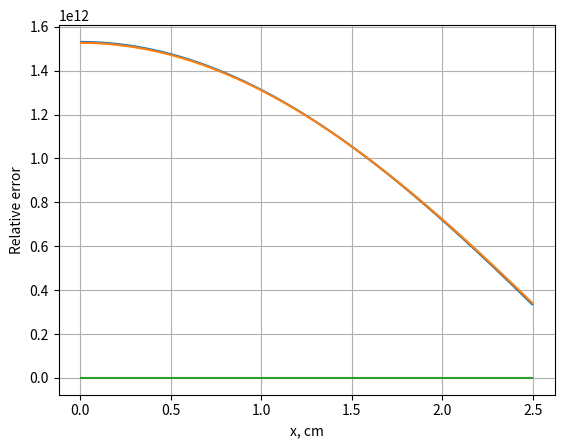

Here is the Python script that generated this plot:
# import of modules
import matplotlib.pyplot as plt
import numpy as np

# Numerical solution without reflector

# initial data
Za = 1.3072 # neutron absorbing macroscopic cross section in cm^(-1)
vZf = 1.3727 # neutron fission macroscopic cross section in cm^(-1) * number of neutrons released per fission
Zf = 0.5649 # neutron fission macroscopic cross section in cm^(-1)
D = 0.1947 # diffusion coefficient in cm
Ef = 200 # amount of energy released per fission in MeV
Q = 6.2414 * 10**14 # power in MeV/(s*cm^2)
al = 2.5 # half of the slab thickness in cm
del_al = 0.01 # grid step in cm
e = 10**(-6) # permissible error

# coefficients
a = (2* D/(del_al**2) + Za)
ai = (D/(del_al**2) + Za)
af = (D/(del_al**2) + 1/(2.1312*del_al) + Za)
b = -D/del_al**2

# number of points or the order of the M Matrix
m = int(al/del_al)

# M Matrix creation
M = np.zeros((m, m))

# creating an array filled with a certain value:
for i in range(0, 1):
    M[i, i] = float(ai)
    M[i, i + 1] = float(b)
for i in range(1, 2):
    M[i, i - 1] = float(b)
for i in range(len(M)-1, len(M)):
    M[i, i] = float(af)
    M[i, i - 1] = float(b)
for i in range(len(M)-2, len(M)-1):
    M[i, i + 1] = float(b)
for i in range(1, len(M)-1):
    M[i, i] = float(a)
    M[i, i - 1] = float(b)
    M[i, i + 1] = float(b)

# inverse M Matrix
M_inv = np.linalg.inv(M)

# initial flux and eigenvalue guess
f0 = 10**7
k0 = 1

# initial F matrix creation
F0 = np.zeros((m, 1))
for i in range(0, m):
    F0[i, 0] = float(f0)

# matrix of coefficients creation
VZf = np.zeros((m, m))
for i in range(0, m):
    VZf[i, i] = vZf

ek = 1
es = 1

while ek > e or np.all(es > e):
    # flux normalization
    N = (Q / 2) / (Ef * Zf * del_al * np.sum(F0))
    Fn = F0 * N

    # initial source matrix creation
    S0 = np.dot(VZf, Fn)

    # F matrix creation
    F = np.dot(np.dot(M_inv * 1/k0, VZf), Fn)

    # estimation of the source value
    S = np.dot(VZf, F)

    # estimation of k(n+1)
    k = k0 * np.sum(S) / np.sum(S0)

    # error estimation
    ek = np.abs((k - k0) / k)
    for i in range(0, m):
        es = np.max(np.abs((S[i, 0] - S0[i, 0]) / S[i, 0]))

    F0 = F
    k0 = k

print('Numerical solution, k = ', k)

#Analytical solution
a_til = al + 2.1312*D # extrapolated boundary in cm
Bm = np.pi / (2 * a_til)
A = Q * Bm / (2 * Ef * Zf * np.sin(Bm * al))

F2 = np.zeros((m, 1))
for i in range(0, len(F2)):
    F2[i, 0] = A * np.cos((np.pi * (del_al/2 + del_al * i)) / (2* a_til))

print(Bm)

k2 = vZf / (D * np.pi**2 / (4 * a_til**2) + Za)

print('Analytical solution, k = ', k2)

# Error
R = np.zeros((m, 1))

for i in range(0, len(R)):
    R[i, 0] = np.fabs(1 - (F[i] / F2[i]))

# Plotting
x = np.linspace(del_al / 2, al - del_al / 2, m)
plt.ylabel('Flux, 1/(cm^2 * s)')
plt.xlabel('x, cm')
plt.grid(True)
plt.plot(x, F)
plt.plot(x, F2)
plt.show()
x = np.linspace(del_al / 2, al - del_al / 2, m)
plt.ylabel('Relative error')
plt.xlabel('x, cm')
plt.grid(True)
plt.plot(x, R)
plt.show()